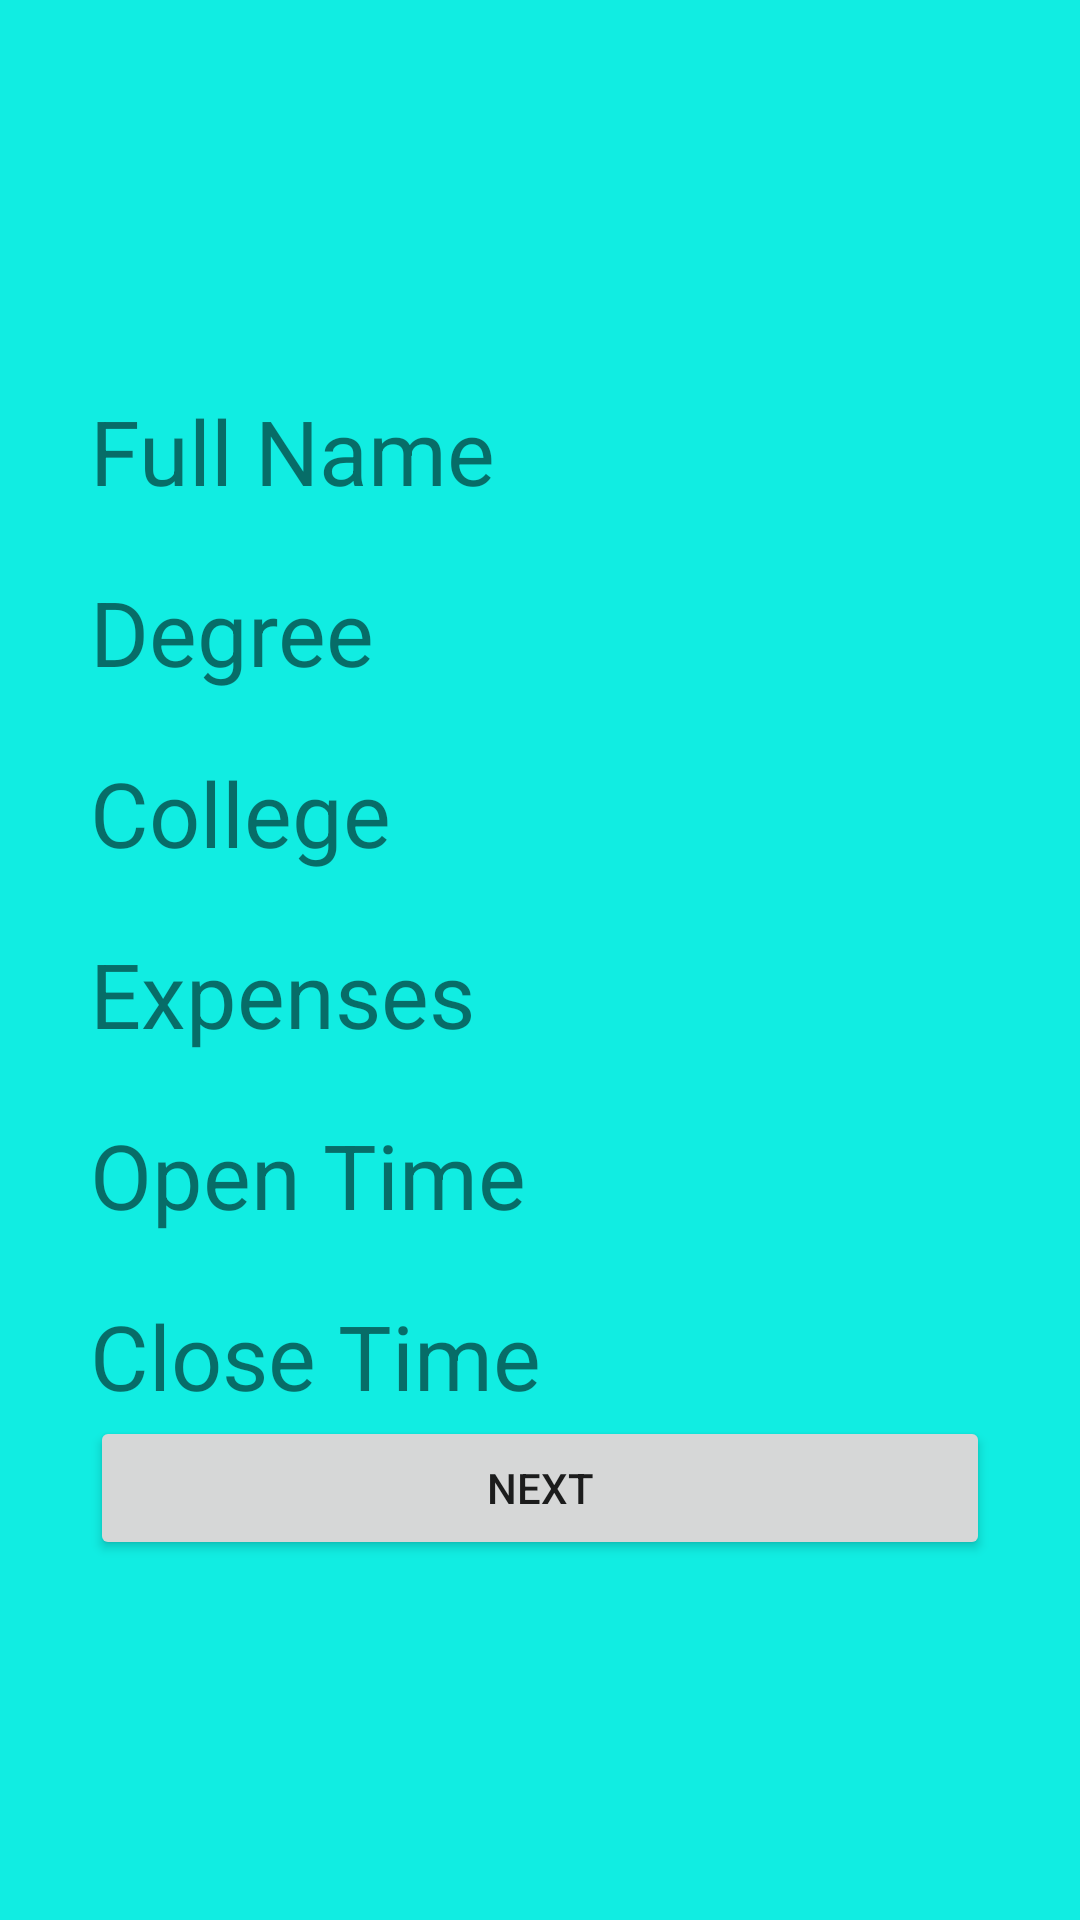

Here is an Android app screen rendered from its layout file. Give the layout XML and the strings, colors and styles it references.
<!-- AndroidManifest.xml: application theme AppTheme -->
<!-- res/layout/activity_8.xml -->
<?xml version="1.0" encoding="utf-8"?>
<LinearLayout xmlns:android="http://schemas.android.com/apk/res/android"
    xmlns:app="http://schemas.android.com/apk/res-auto"
    xmlns:tools="http://schemas.android.com/tools"
    android:layout_width="match_parent"
    android:layout_height="match_parent"
android:background="@color/background"
    android:orientation="vertical"
    android:padding="30dp"
    tools:context=".Activity8">

    <TextView
        android:id="@+id/textView4"
        android:layout_width="wrap_content"
        android:layout_height="wrap_content"
        android:layout_marginTop="100dp"
        android:ems="10"
        android:inputType="text"
        android:text="Full Name"
        android:textSize="30sp" />

    <TextView
        android:id="@+id/textView5"
        android:layout_width="wrap_content"
        android:layout_height="wrap_content"
        android:text="Degree"
        android:ems="10"
        android:inputType="text"
        android:textSize="30sp"
        android:layout_marginTop="20dp"
        />

    <TextView
        android:id="@+id/textView6"
        android:layout_width="wrap_content"
        android:layout_height="wrap_content"
        android:text="College"
        android:ems="10"
        android:inputType="text"
        android:textSize="30sp"
        android:layout_marginTop="20dp"
         />

    <TextView
        android:id="@+id/textView7"
        android:layout_width="wrap_content"
        android:layout_height="wrap_content"
        android:text="Expenses"
        android:ems="10"
        android:inputType="text"
        android:textSize="30sp"
        android:layout_marginTop="20dp"
         />

    <TextView
        android:id="@+id/textView8"
        android:layout_width="wrap_content"
        android:layout_height="wrap_content"
        android:text="Open Time"
        android:ems="10"
        android:inputType="text"
        android:textSize="30sp"
        android:layout_marginTop="20dp"
        />

    <TextView
        android:id="@+id/textView9"
        android:layout_width="wrap_content"
        android:layout_height="wrap_content"
        android:text="Close Time"
        android:ems="10"
        android:inputType="text"
        android:textSize="30sp"
        android:layout_marginTop="20dp"
         />

    <Button
        android:id="@+id/button4"
        android:layout_width="match_parent"
        android:layout_height="wrap_content"
        android:text="NEXT" />
</LinearLayout>
<!-- resources referenced by this layout -->
<resources>
  <color name="background">#11EDE2</color>
  <style name="AppTheme" parent="Theme.AppCompat.Light.DarkActionBar">
          
          <item name="colorPrimary">@color/colorPrimary</item>
          <item name="colorPrimaryDark">@color/colorPrimaryDark</item>
          <item name="colorAccent">@color/colorAccent</item>
      </style>
  <color name="colorPrimary">#2D383F</color>
  <color name="colorPrimaryDark">#2D383F</color>
  <color name="colorAccent">#EDE7E3</color>
</resources>
